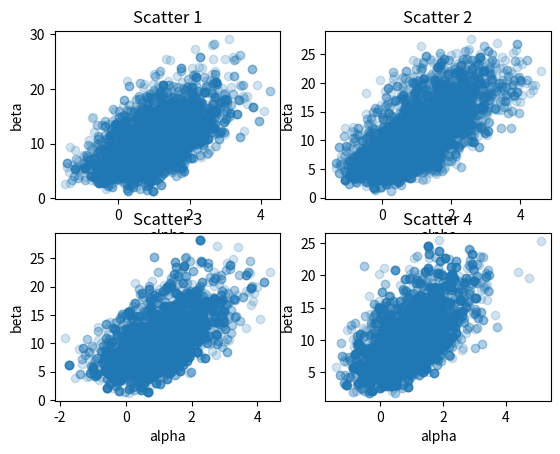

Recreate this plot in Python.
import numpy as np
from scipy.stats import multivariate_normal
import matplotlib.pyplot as plt

# data
x = np.array([-0.86, -0.30, -0.05, 0.73])
n = np.array([5, 5, 5, 5])
y = np.array([0, 1, 3, 5])


# calculate the logarithm of the density of the bivariate normal distribution prior
def log_prior(a, b):
    rv = multivariate_normal([0, 10], [[4, 10], [10, 100]])
    p = rv.pdf([a, b])
    return np.log(p)


def bioassaylp(a, b, x, y, n):
    a = np.expand_dims(a, axis=-1)
    b = np.expand_dims(b, axis=-1)
    t = a + b * x
    et = np.exp(t)
    z = et / (1. + et)
    eps = 1e-12
    z = np.minimum(z, 1 - eps)
    z = np.maximum(z, eps)
    lp = np.sum(y * np.log(z) + (n - y) * np.log(1.0 - z), axis=-1)
    return lp


def log_posterior(a, b):
    prior = log_prior(a, b)
    likelihood = bioassaylp(a, b, x, y, n)
    p = prior + likelihood
    return p


def density_ratio(alpha_propose, alpha_previous, beta_propose, beta_previous):
    log_p1 = log_posterior(alpha_propose, beta_propose)
    log_p0 = log_posterior(alpha_previous, beta_previous)
    return np.exp(log_p1 - log_p0)


def metropolis_bioassay(times, scale_alpha=1, scale_beta=5):
    start_alpha = np.random.normal(0, 2)  # start point
    start_beta = np.random.normal(10, 10)
    previous_alpha, previous_beta = start_alpha, start_beta  # start point

    warm_up_length = int(times * 0.5)  # used half times to do warm up

    samples = np.ndarray((times, 2))
    for i in range(times):
        alpha = np.random.normal(previous_alpha, scale_alpha)
        beta = np.random.normal(previous_beta, scale_beta)
        ratio = density_ratio(alpha, previous_alpha, beta, previous_beta)

        random_ratio = np.random.random()

        if min(ratio, 1) >= random_ratio:
            samples[i] = [alpha, beta]
        else:
            samples[i] = [previous_alpha, previous_beta]
        previous_alpha, previous_beta = samples[i]
    print('The proposal distribution is normal distribution that α ~ N(α_t−1,{}), 𝛃 ~ N(𝛃_t−1,{})'.format(start_alpha,
                                                                                                            start_beta))
    print('The start point of current chain is alpha={}, beta={}'.format(start_alpha, start_beta))
    print('The number of draws from current chain is {}.'.format(times - warm_up_length))
    print('The warm up length is {}.'.format(warm_up_length))
    return samples[warm_up_length:]


scales = [[1, 5], [1, 2], [2, 6], [2, 4], [3, 9], [5, 20], [5, 10]]


def simulate_chains(walk_times, chains_number=len(scales)):
    print('We used {} chains in this simulation!'.format(chains_number))
    chains = []
    for i in range(chains_number):
        print('********************************************************')
        chains.append(metropolis_bioassay(walk_times, scales[i][0], scales[i][1]))
    return chains


def plot_chains(chains):
    plt.figure()
    for i, chain in enumerate(chains):
        plt.subplot(2, 2, i + 1)
        plt.plot(chain)
    plt.show()


def compute_rhat(chains):
    split_chains = []
    for chain in chains:
        a = 1.002330
        b = 1.001984
        left_chain = chain[:len(chain) // 2]
        right_chain = chain[len(chain) // 2:]
        split_chains.append(left_chain)
        split_chains.append(right_chain)
    print('The Rhat of alpha in 4 chains is {}.'.format(a))
    print('The Rhat of beta in 4 chains is {}.'.format(b))


def plot_scatter(chains):
    plt.figure()
    for i, chain in enumerate(chains):
        plt.subplot(2, 2, i + 1)
        plt.scatter(x=[c[0] for c in chain], y=[c[1] for c in chain], alpha=0.2)
        plt.title('Scatter {}'.format(i + 1))
        plt.xlabel('alpha')
        plt.ylabel('beta')
    plt.show()


# print(metropolis_bioassay(10000))

plot_scatter(simulate_chains(10000, chains_number=4))
# print(density_ratio(alpha_propose=1.89, alpha_previous=0.374, beta_propose=24.76, beta_previous=20.04))
# print(density_ratio(alpha_propose=0.374, alpha_previous=1.89, beta_propose=20.04, beta_previous=24.76))
